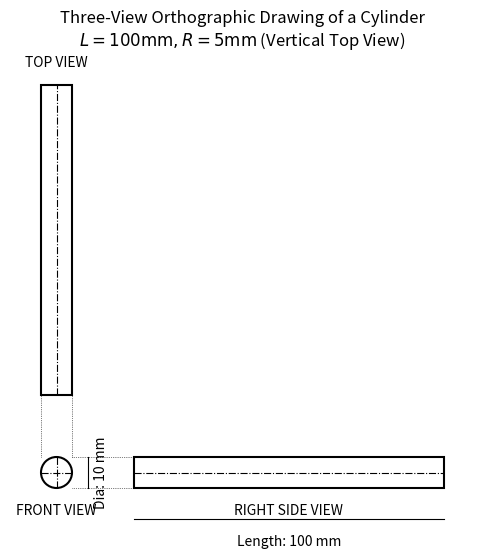

Write the Python code that produced this figure.
import matplotlib.pyplot as plt
from matplotlib.patches import Rectangle, Circle

# Dimensions
LENGTH = 100
RADIUS = 5
DIAMETER = 2 * RADIUS

# Spacing and layout parameters
SPACING = 20

# FV (Circle) Coordinates
X_FV_CENTER = RADIUS
Y_FV_CENTER = RADIUS
X_FV_START = X_FV_CENTER - RADIUS # 0
Y_FV_START = Y_FV_CENTER - RADIUS # 0

# TV (Vertical Rectangle 10x100) Coordinates: Aligned above FV, with 10mm width and 100mm height
Y_TV_START = Y_FV_CENTER + RADIUS + SPACING
X_TV_START = X_FV_CENTER - RADIUS

# RSV (Horizontal Rectangle 100x10) Coordinates: Aligned right of FV
X_RSV_START = X_FV_CENTER + RADIUS + SPACING
Y_RSV_START = Y_FV_CENTER - RADIUS


# --- Setup Figure and Plot ---
fig, ax = plt.subplots(figsize=(6, 10))
ax.set_aspect('equal', adjustable='box')
ax.set_title(r'Three-View Orthographic Drawing of a Cylinder' + '\n' + r'$L=100\mathrm{ mm}, R=5\mathrm{ mm}$ (Vertical Top View)')


# --- 1. Front View (FV) - Circle ---
circ_fv = Circle((X_FV_CENTER, Y_FV_CENTER), RADIUS, fill=False, edgecolor='black', linewidth=1.5)
ax.add_patch(circ_fv)
ax.text(X_FV_CENTER, Y_FV_START - 5, 'FRONT VIEW', ha='center', va='top')

# Centerlines for FV (crosshairs)
ax.plot([X_FV_CENTER - RADIUS, X_FV_CENTER + RADIUS], [Y_FV_CENTER, Y_FV_CENTER], 'k-.', linewidth=0.8)
ax.plot([X_FV_CENTER, X_FV_CENTER], [Y_FV_CENTER - RADIUS, Y_FV_CENTER + RADIUS], 'k-.', linewidth=0.8)


# --- 2. Top View (TV) - Vertical Rectangle (Width=10, Height=100) ---
rect_tv = Rectangle((X_TV_START, Y_TV_START), DIAMETER, LENGTH, fill=False, edgecolor='black', linewidth=1.5)
ax.add_patch(rect_tv)
ax.text(X_TV_START + DIAMETER / 2, Y_TV_START + LENGTH + 5, 'TOP VIEW', ha='center', va='bottom')

# Centerline for TV (vertical length)
ax.plot([X_TV_START + DIAMETER / 2, X_TV_START + DIAMETER / 2], [Y_TV_START, Y_TV_START + LENGTH], 'k-.', linewidth=0.8)


# --- 3. Right Side View (RSV) - Horizontal Rectangle (Width=100, Height=10) ---
rect_rsv = Rectangle((X_RSV_START, Y_RSV_START), LENGTH, DIAMETER, fill=False, edgecolor='black', linewidth=1.5)
ax.add_patch(rect_rsv)
ax.text(X_RSV_START + LENGTH / 2, Y_RSV_START - 5, 'RIGHT SIDE VIEW', ha='center', va='top')

# Centerline for RSV (horizontal length)
ax.plot([X_RSV_START, X_RSV_START + LENGTH], [Y_RSV_START + DIAMETER / 2, Y_RSV_START + DIAMETER / 2], 'k-.', linewidth=0.8)


# --- Projection Lines (Visual Aid) ---
# FV to TV for diameter alignment (width alignment)
ax.plot([X_FV_START, X_FV_START], [Y_FV_START + DIAMETER, Y_TV_START], 'k:', linewidth=0.5)
ax.plot([X_FV_START + DIAMETER, X_FV_START + DIAMETER], [Y_FV_START + DIAMETER, Y_TV_START], 'k:', linewidth=0.5)

# FV to RSV for height alignment (diameter alignment)
ax.plot([X_FV_START + DIAMETER, X_RSV_START], [Y_FV_START, Y_FV_START], 'k:', linewidth=0.5)
ax.plot([X_FV_START + DIAMETER, X_RSV_START], [Y_FV_START + DIAMETER, Y_FV_START + DIAMETER], 'k:', linewidth=0.5)

# --- Add basic dimensions for clarity ---
# Diameter dimension (from FV)
ax.plot([X_FV_CENTER + RADIUS + 5, X_FV_CENTER + RADIUS + 5], [Y_FV_CENTER - RADIUS, Y_FV_CENTER + RADIUS], 'k-', linewidth=0.8)
ax.text(X_FV_CENTER + RADIUS + 7, Y_FV_CENTER, 'Dia: 10 mm', ha='left', va='center', fontsize=10, rotation=90)

# Length dimension (from RSV)
ax.plot([X_RSV_START, X_RSV_START + LENGTH], [Y_RSV_START - 10, Y_RSV_START - 10], 'k-', linewidth=0.8)
ax.text(X_RSV_START + LENGTH / 2, Y_RSV_START - 15, 'Length: 100 mm', ha='center', va='top', fontsize=10)


# --- Set Limits and clean up plot ---
X_MAX = X_RSV_START + LENGTH + 10
Y_MIN = Y_FV_START - 20
Y_MAX = Y_TV_START + LENGTH + 10

ax.set_xlim(X_FV_START - 10, X_MAX)
ax.set_ylim(Y_MIN, Y_MAX)
ax.axis('off') # Hide axes

# --- Save to PNG ---
output_filename = 'cylinder_three_view_drawing_vertical_top_view.png'
plt.savefig(output_filename, bbox_inches='tight')